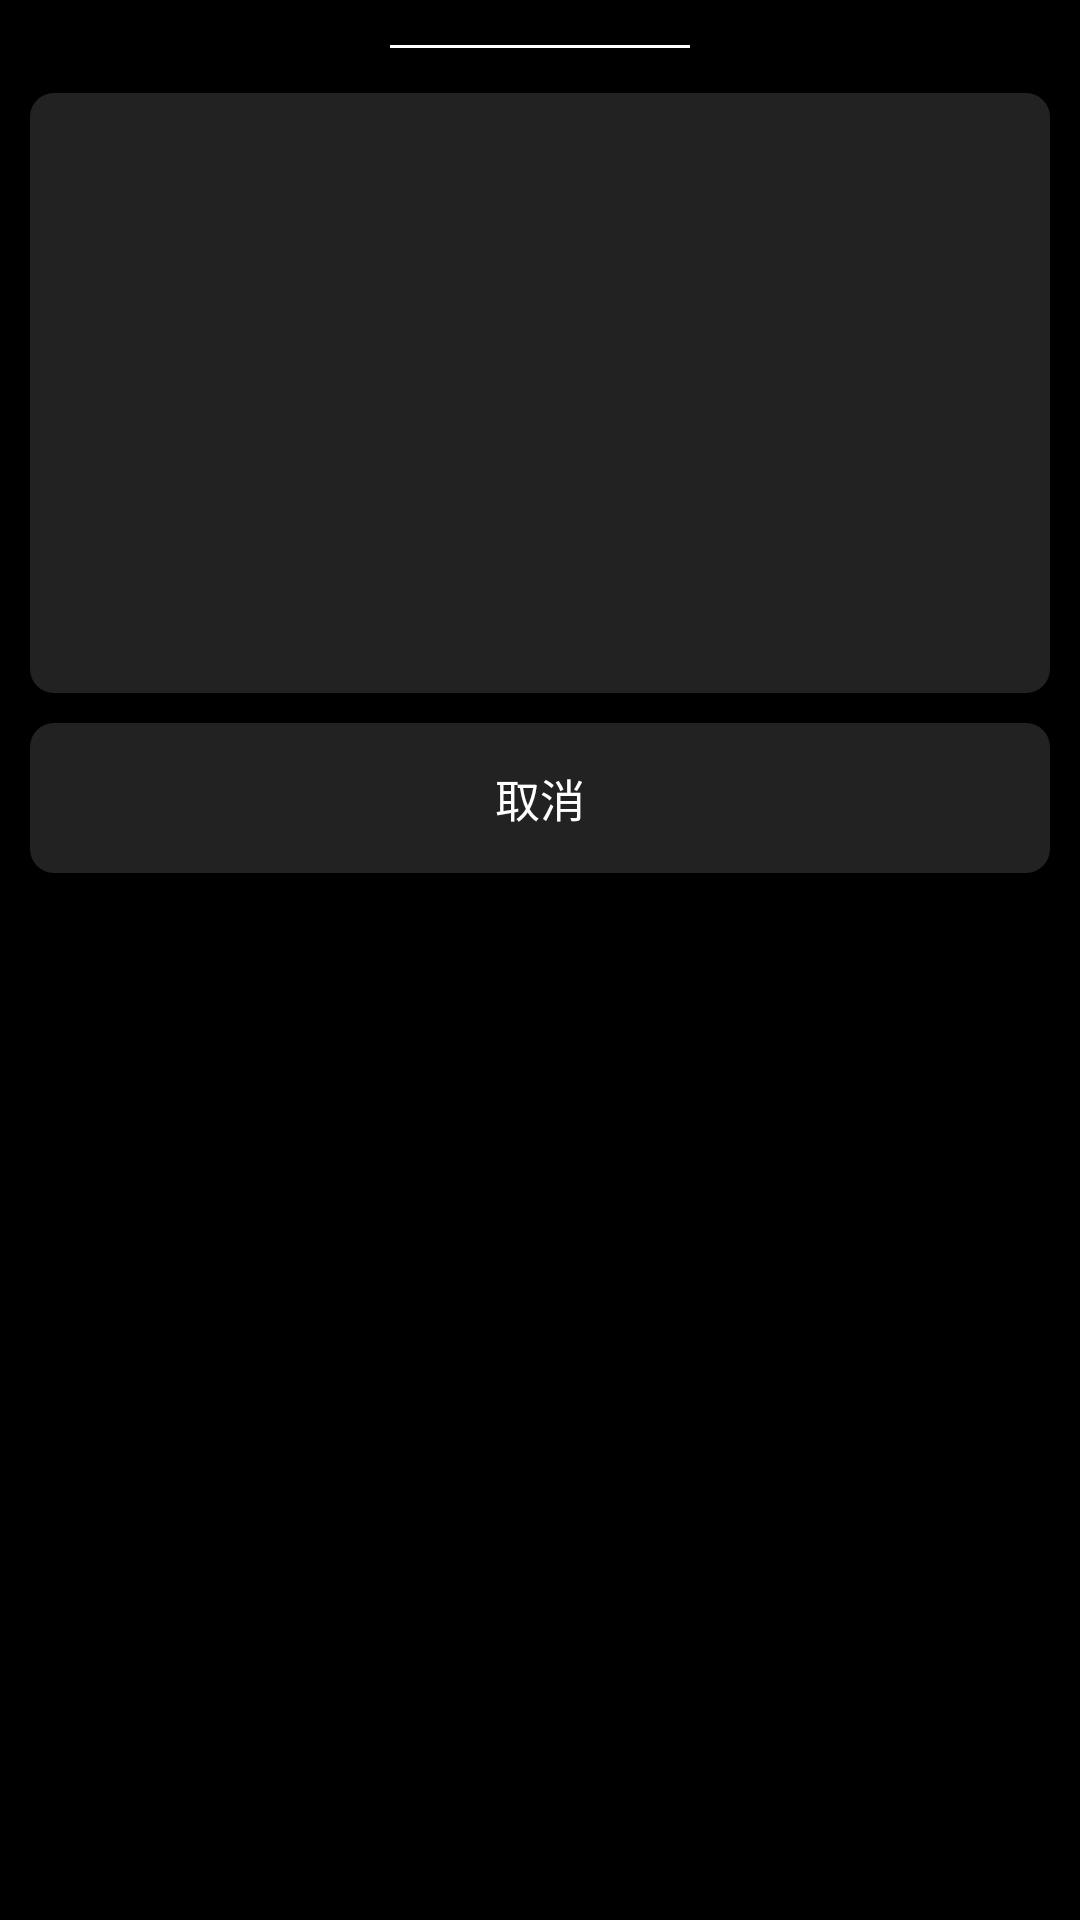

The Android layout XML behind this screen, and the referenced resources:
<!-- AndroidManifest.xml: application theme Theme.FDSMeshLibDemo -->
<!-- res/layout/stu_pa_bottom_dialog_layout.xml -->
<?xml version="1.0" encoding="utf-8"?>
<LinearLayout xmlns:android="http://schemas.android.com/apk/res/android"
    android:layout_width="match_parent"
    android:layout_height="wrap_content"
    android:background="@color/black"
    android:orientation="vertical"
    android:paddingBottom="30dp">

    <View
        android:layout_width="100dp"
        android:layout_height="1dp"
        android:layout_gravity="center_horizontal"
        android:layout_marginTop="15dp"
        android:layout_marginBottom="15dp"
        android:background="@color/white" />

    <ListView
        android:id="@+id/list_view"
        android:layout_width="match_parent"
        android:layout_height="200dp"
        android:divider="@color/black2"
        android:dividerHeight="1px"
        android:background="@drawable/black_round_bg"
        android:layout_marginStart="10dp"
        android:layout_marginEnd="10dp"
        android:scrollbars="vertical"
        android:scrollbarSize="5dp">
    </ListView>

    <TextView
        android:id="@+id/tv_cancel"
        android:layout_width="match_parent"
        android:layout_height="50dp"
        android:layout_marginBottom="10dp"
        android:layout_marginTop="10dp"
        android:layout_marginStart="10dp"
        android:layout_marginEnd="10dp"
        android:gravity="center"
        android:text="@string/cancel_text"
        android:textColor="@color/white"
        android:textSize="15sp"
        android:background="@drawable/black_round_bg"/>
</LinearLayout>
<!-- resources referenced by this layout -->
<resources>
  <color name="black">#000000</color>
  <color name="black2">#333333</color>
  <color name="white">#FFFFFF</color>
  <!-- drawable black_round_bg (drawable) -->
  <?xml version="1.0" encoding="utf-8"?>
  <shape xmlns:android="http://schemas.android.com/apk/res/android"
      android:shape="rectangle">
      <size
          android:width="1000dp"
          android:height="50dp" />
      <solid android:color="@color/black1" />
      <corners android:radius="8dp" />
  </shape>
  <string name="cancel_text">取消</string>
  <style name="Theme.FDSMeshLibDemo" parent="Theme.AppCompat.Light.NoActionBar">
          
          <item name="colorAccent">@color/color_92e5e9</item>
          
          <item name="colorPrimaryDark">@color/white</item>
          
          <item name="android:navigationBarColor">@color/bg</item>
          
          <item name="android:windowBackground">@color/bg</item>
          
          <item name="colorPrimary">@color/color_92e5e9</item>
          <item name="colorPrimaryVariant">@color/color_92e5e9</item>
          <item name="colorOnPrimary">@color/color_92e5e9</item>
          <item name="backgroundColor">@color/color_92e5e9</item>
      </style>
  <color name="black1">#222222</color>
  <color name="color_92e5e9">#92e5e9</color>
  <color name="bg">#F7F7F7</color>
</resources>
